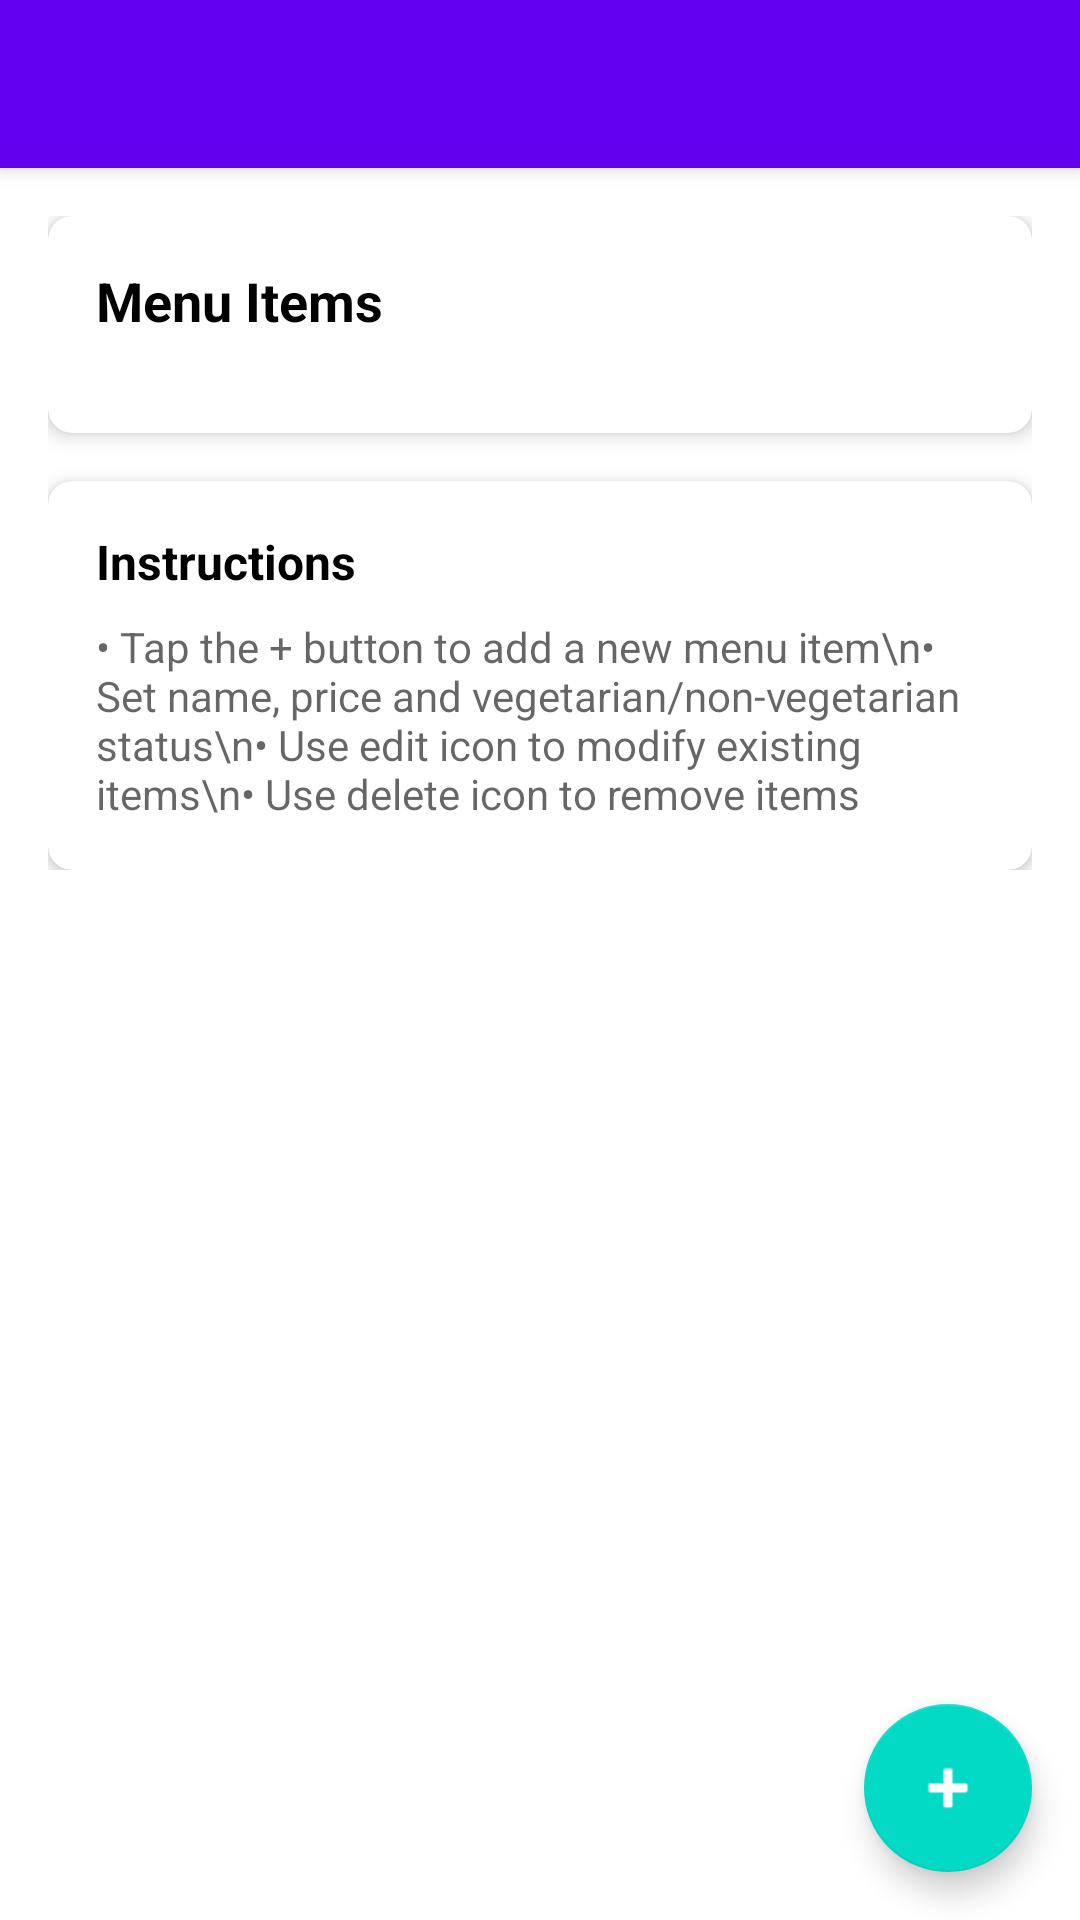

Layout XML and referenced resources for this Android screen:
<!-- AndroidManifest.xml: application theme Theme.BillGenie -->
<!-- res/layout/activity_menu_item_selection.xml -->
<?xml version="1.0" encoding="utf-8"?>
<androidx.coordinatorlayout.widget.CoordinatorLayout xmlns:android="http://schemas.android.com/apk/res/android"
    xmlns:app="http://schemas.android.com/apk/res-auto"
    xmlns:tools="http://schemas.android.com/tools"
    android:layout_width="match_parent"
    android:layout_height="match_parent"
    tools:context=".MenuItemSelectionActivity">

    <com.google.android.material.appbar.AppBarLayout
        android:layout_width="match_parent"
        android:layout_height="wrap_content">

        <com.google.android.material.appbar.MaterialToolbar
            android:id="@+id/toolbar"
            android:layout_width="match_parent"
            android:layout_height="?attr/actionBarSize"
            android:background="?attr/colorPrimary"
            app:titleTextColor="?attr/colorOnPrimary"
            app:popupTheme="@style/ThemeOverlay.MaterialComponents.Light"
            android:theme="@style/ThemeOverlay.MaterialComponents.Dark.ActionBar" />

    </com.google.android.material.appbar.AppBarLayout>

    <androidx.core.widget.NestedScrollView
        android:layout_width="match_parent"
        android:layout_height="match_parent"
        app:layout_behavior="@string/appbar_scrolling_view_behavior">

        <LinearLayout
            android:layout_width="match_parent"
            android:layout_height="wrap_content"
            android:orientation="vertical"
            android:padding="16dp">

            <com.google.android.material.card.MaterialCardView
                android:layout_width="match_parent"
                android:layout_height="wrap_content"
                android:layout_marginBottom="16dp"
                app:cardCornerRadius="8dp"
                app:cardElevation="4dp">

                <LinearLayout
                    android:layout_width="match_parent"
                    android:layout_height="wrap_content"
                    android:orientation="vertical"
                    android:padding="16dp">

                    <TextView
                        android:layout_width="match_parent"
                        android:layout_height="wrap_content"
                        android:text="Menu Items"
                        android:textSize="18sp"
                        android:textStyle="bold"
                        android:textColor="?attr/colorOnSurface"
                        android:layout_marginBottom="16dp" />

                    <androidx.recyclerview.widget.RecyclerView
                        android:id="@+id/recyclerViewMenuItems"
                        android:layout_width="match_parent"
                        android:layout_height="wrap_content"
                        android:nestedScrollingEnabled="false" />

                    <TextView
                        android:id="@+id/tvEmptyState"
                        android:layout_width="match_parent"
                        android:layout_height="wrap_content"
                        android:text="No menu items found.\nTap the + button to add your first item."
                        android:textAlignment="center"
                        android:textColor="?android:attr/textColorSecondary"
                        android:padding="32dp"
                        android:visibility="gone" />

                </LinearLayout>

            </com.google.android.material.card.MaterialCardView>

            <com.google.android.material.card.MaterialCardView
                android:layout_width="match_parent"
                android:layout_height="wrap_content"
                app:cardElevation="4dp"
                app:cardCornerRadius="8dp">

                <LinearLayout
                    android:layout_width="match_parent"
                    android:layout_height="wrap_content"
                    android:orientation="vertical"
                    android:padding="16dp">

                    <TextView
                        android:layout_width="match_parent"
                        android:layout_height="wrap_content"
                        android:text="Instructions"
                        android:textSize="16sp"
                        android:textStyle="bold"
                        android:textColor="?attr/colorOnSurface"
                        android:layout_marginBottom="8dp" />

                    <TextView
                        android:layout_width="match_parent"
                        android:layout_height="wrap_content"
                        android:text="• Tap the + button to add a new menu item\n• Set name, price and vegetarian/non-vegetarian status\n• Use edit icon to modify existing items\n• Use delete icon to remove items"
                        android:textColor="?android:attr/textColorSecondary"
                        android:textSize="14sp" />

                </LinearLayout>

            </com.google.android.material.card.MaterialCardView>

        </LinearLayout>

    </androidx.core.widget.NestedScrollView>

    <com.google.android.material.floatingactionbutton.FloatingActionButton
        android:id="@+id/fabAddItem"
        android:layout_width="wrap_content"
        android:layout_height="wrap_content"
        android:layout_gravity="bottom|end"
        android:layout_margin="16dp"
        android:src="@android:drawable/ic_input_add"
        android:contentDescription="Add Menu Item"
        app:tint="?attr/colorOnPrimary" />

</androidx.coordinatorlayout.widget.CoordinatorLayout>
<!-- resources referenced by this layout -->
<resources>
  <style name="Theme.BillGenie" parent="Theme.MaterialComponents.DayNight.NoActionBar">
          
          <item name="colorPrimary">@color/purple_500</item>
          <item name="colorPrimaryVariant">@color/purple_700</item>
          <item name="colorOnPrimary">@color/white</item>
          
          
          <item name="colorSecondary">@color/teal_200</item>
          <item name="colorSecondaryVariant">@color/teal_700</item>
          <item name="colorOnSecondary">@color/black</item>
          
          
          <item name="android:colorBackground">@color/white</item>
          <item name="colorSurface">@color/white</item>
          <item name="colorOnSurface">@color/black</item>
          <item name="colorOnSurfaceVariant">@color/on_surface_variant</item>
          <item name="colorOnError">@color/on_error</item>
          
          
          <item name="android:statusBarColor" tools:targetApi="l">?attr/colorPrimaryVariant</item>
          
          
          <item name="android:windowBackground">@color/background_color</item>
      </style>
  <color name="purple_500">#FF6200EE</color>
  <color name="purple_700">#FF3700B3</color>
  <color name="white">#FFFFFFFF</color>
  <color name="teal_200">#FF03DAC5</color>
  <color name="teal_700">#FF018786</color>
  <color name="black">#FF000000</color>
  <color name="on_surface_variant">#49454F</color>
  <color name="on_error">#FFFFFF</color>
  <color name="background_color">#FFFFFFFF</color>
</resources>
